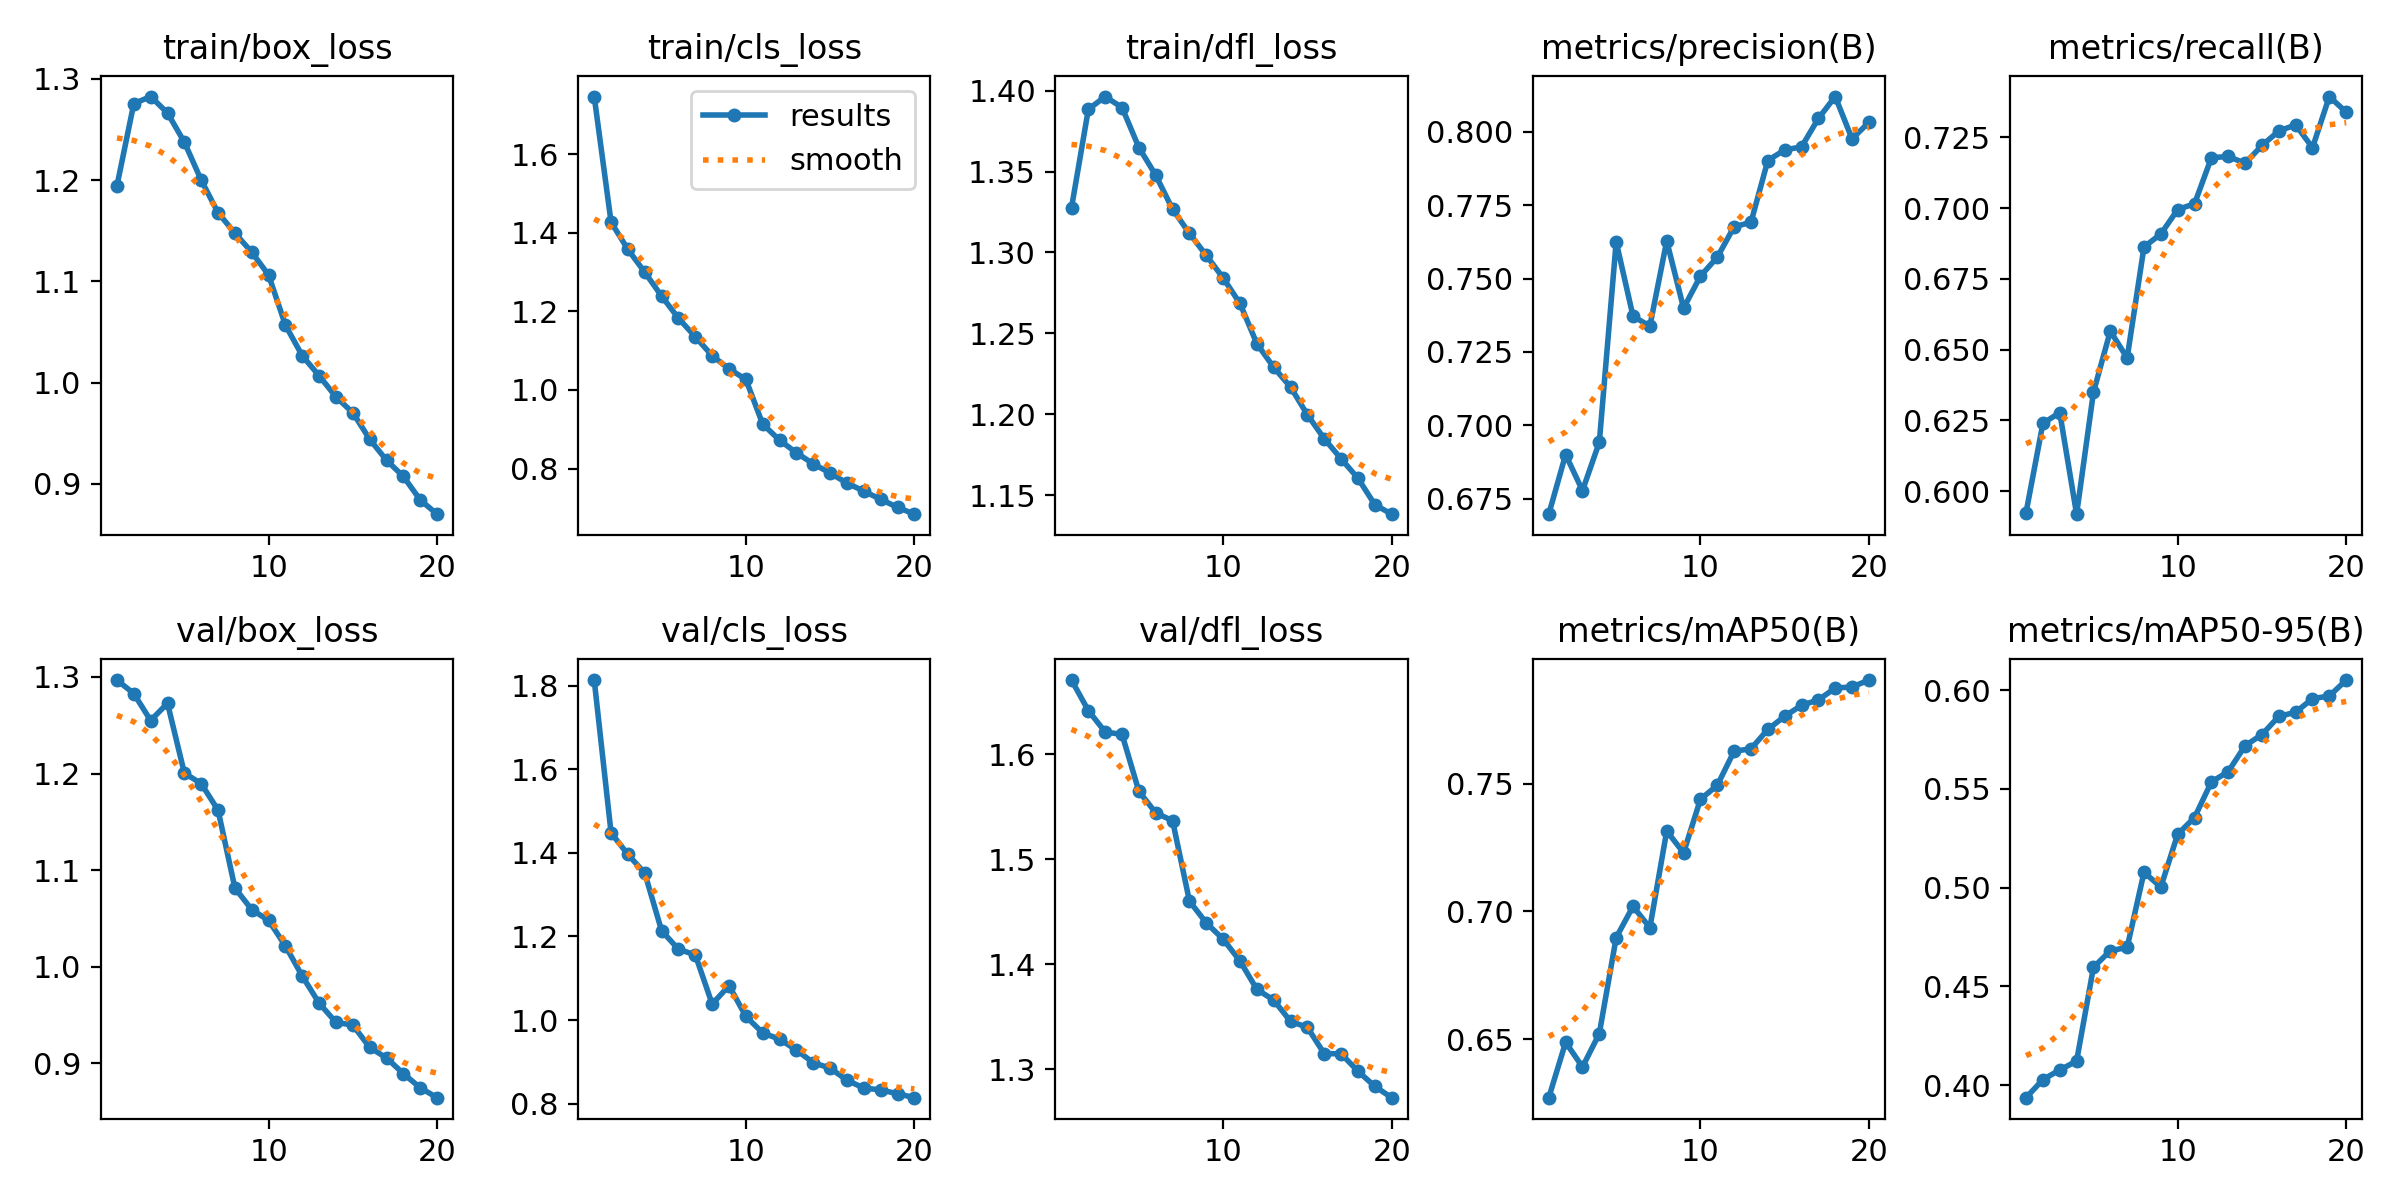

Data behind this chart, as committed beside it:
epoch, train/box_loss, train/cls_loss, train/dfl_loss, metrics/precision(B), metrics/recall(B), metrics/mAP50(B), metrics/mAP50-95(B), val/box_loss, val/cls_loss, val/dfl_loss, lr/pg0, lr/pg1, lr/pg2
1, 1.194, 1.746, 1.328, 0.6697, 0.5924, 0.6271, 0.3937, 1.297, 1.814, 1.671, 0.0003698, 0.0003698, 0.0003698
2, 1.275, 1.427, 1.388, 0.69, 0.6239, 0.6488, 0.4028, 1.283, 1.448, 1.641, 0.0007035, 0.0007035, 0.0007035
3, 1.282, 1.357, 1.396, 0.6777, 0.6277, 0.6391, 0.4077, 1.255, 1.396, 1.621, 0.001001, 0.001001, 0.001001
4, 1.266, 1.299, 1.389, 0.6943, 0.5918, 0.6522, 0.4122, 1.273, 1.352, 1.619, 0.000946, 0.000946, 0.000946
5, 1.237, 1.239, 1.365, 0.7626, 0.6349, 0.6897, 0.4597, 1.2, 1.214, 1.565, 0.000946, 0.000946, 0.000946
6, 1.2, 1.182, 1.348, 0.7372, 0.6565, 0.702, 0.4681, 1.19, 1.169, 1.544, 0.000891, 0.000891, 0.000891
7, 1.168, 1.135, 1.327, 0.7338, 0.6471, 0.6936, 0.4697, 1.162, 1.156, 1.537, 0.000836, 0.000836, 0.000836
8, 1.148, 1.087, 1.312, 0.7628, 0.6863, 0.7315, 0.5078, 1.082, 1.038, 1.46, 0.000781, 0.000781, 0.000781
9, 1.129, 1.054, 1.298, 0.7399, 0.6908, 0.7229, 0.5003, 1.059, 1.082, 1.439, 0.000726, 0.000726, 0.000726
10, 1.106, 1.027, 1.284, 0.7509, 0.6995, 0.7439, 0.527, 1.048, 1.009, 1.424, 0.000671, 0.000671, 0.000671
11, 1.057, 0.9131, 1.268, 0.7573, 0.7016, 0.7493, 0.5355, 1.022, 0.9692, 1.403, 0.0006161, 0.0006161, 0.0006161
12, 1.026, 0.8724, 1.244, 0.7677, 0.7178, 0.7627, 0.5535, 0.9903, 0.9541, 1.376, 0.0005611, 0.0005611, 0.0005611
13, 1.007, 0.8403, 1.229, 0.7692, 0.7183, 0.7636, 0.5587, 0.9623, 0.928, 1.366, 0.0005061, 0.0005061, 0.0005061
14, 0.9859, 0.8122, 1.217, 0.7903, 0.7158, 0.7712, 0.5718, 0.9424, 0.8979, 1.346, 0.0004511, 0.0004511, 0.0004511
15, 0.9703, 0.7889, 1.2, 0.7939, 0.7221, 0.7764, 0.5774, 0.9396, 0.8849, 1.34, 0.0003961, 0.0003961, 0.0003961
16, 0.9441, 0.7634, 1.185, 0.7949, 0.7272, 0.7806, 0.5867, 0.9165, 0.8558, 1.315, 0.0003411, 0.0003411, 0.0003411
17, 0.9233, 0.7429, 1.173, 0.8046, 0.7294, 0.7827, 0.5888, 0.9055, 0.8371, 1.315, 0.0002861, 0.0002861, 0.0002861
18, 0.9074, 0.722, 1.161, 0.8121, 0.7214, 0.7874, 0.5957, 0.8893, 0.8327, 1.298, 0.0002311, 0.0002311, 0.0002311
19, 0.8842, 0.7017, 1.144, 0.7976, 0.7394, 0.7878, 0.597, 0.8747, 0.8236, 1.284, 0.0001761, 0.0001761, 0.0001761
20, 0.8702, 0.6843, 1.138, 0.8033, 0.7339, 0.7905, 0.605, 0.8645, 0.8141, 1.273, 0.0001211, 0.0001211, 0.0001211
